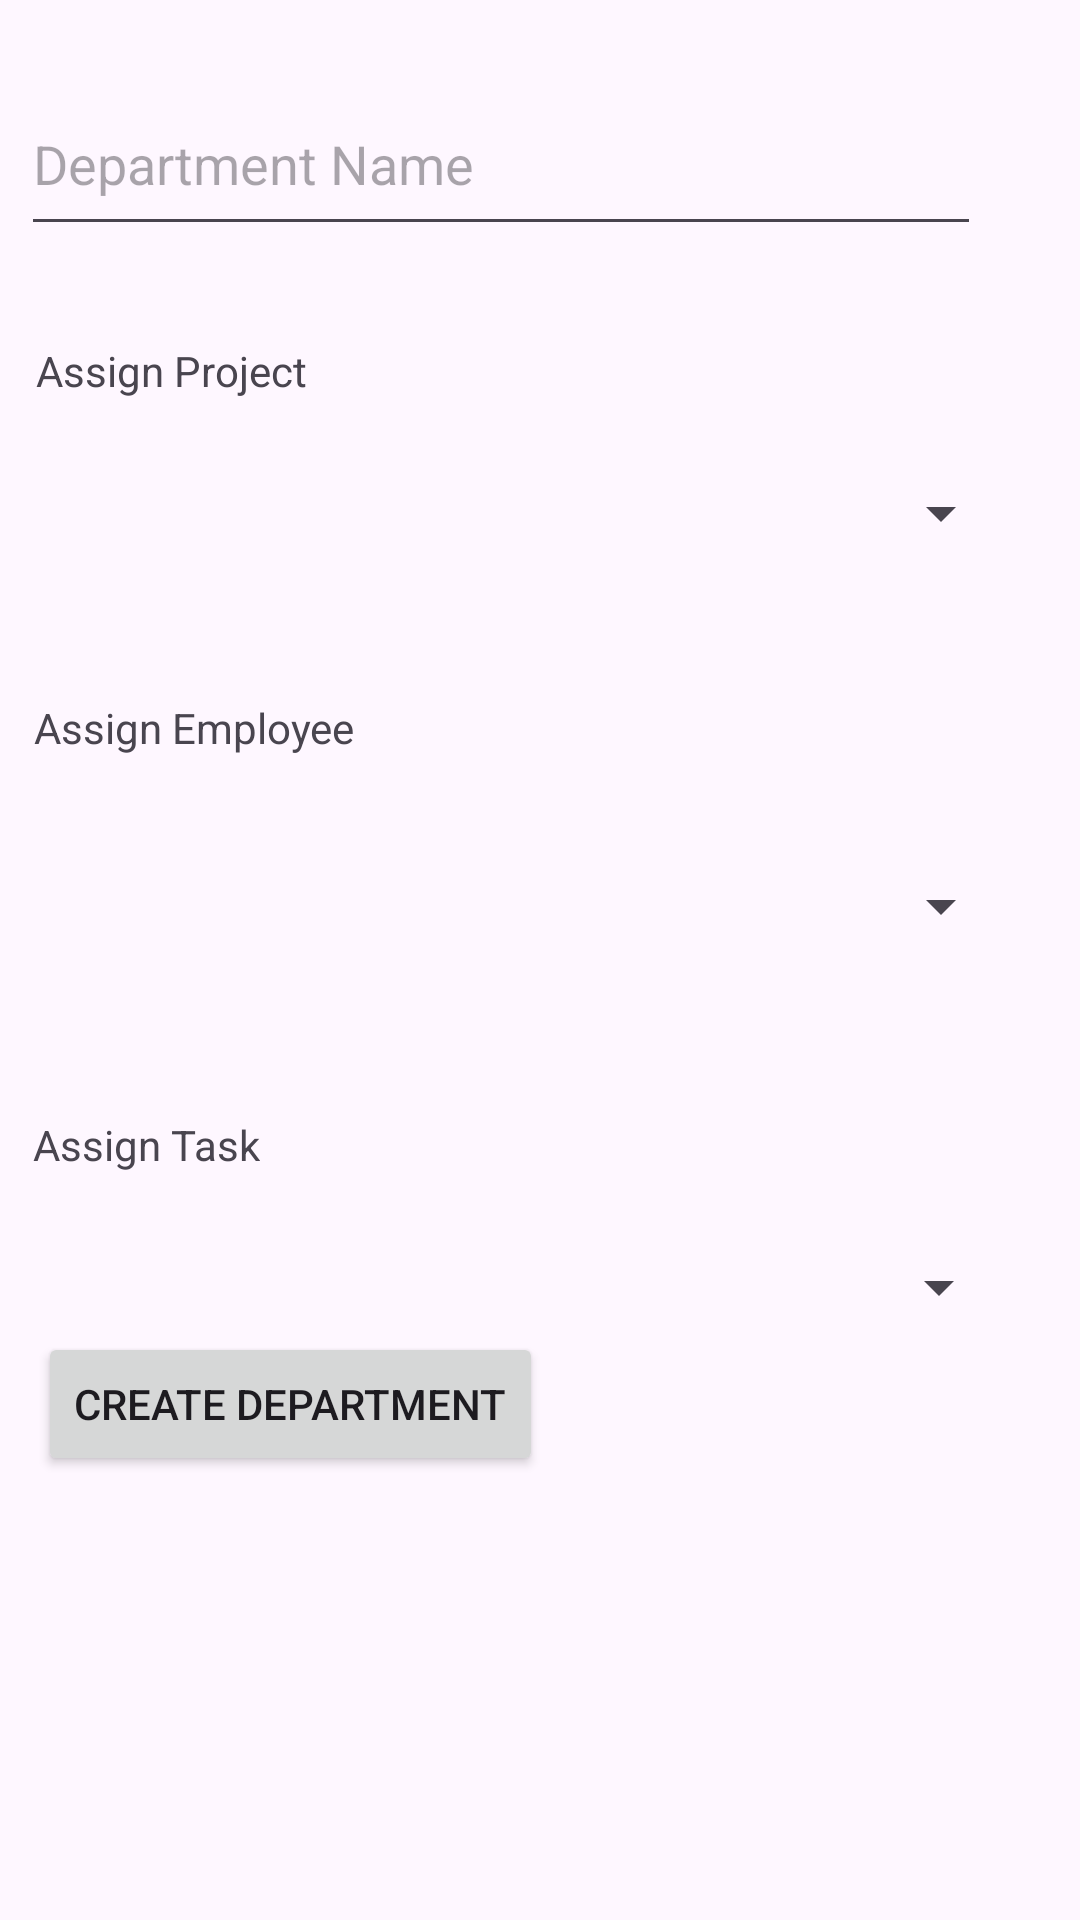

Layout XML and referenced resources for this Android screen:
<!-- AndroidManifest.xml: application theme Theme.EMSAdmin -->
<!-- res/layout/activity_add_department.xml -->
<?xml version="1.0" encoding="utf-8"?>
<androidx.constraintlayout.widget.ConstraintLayout xmlns:android="http://schemas.android.com/apk/res/android"
    xmlns:app="http://schemas.android.com/apk/res-auto"
    xmlns:tools="http://schemas.android.com/tools"
    android:id="@+id/main"
    android:layout_width="match_parent"
    android:layout_height="match_parent"
    tools:context=".AddDepartmentActivity">

    <com.google.android.material.textfield.TextInputEditText
        android:id="@+id/inputEnterDepartmentName"
        android:layout_width="320dp"
        android:layout_height="58dp"
        android:layout_marginTop="24dp"
        android:hint="Department Name"
        app:layout_constraintEnd_toEndOf="parent"
        app:layout_constraintHorizontal_bias="0.175"
        app:layout_constraintStart_toStartOf="parent"
        app:layout_constraintTop_toTopOf="parent" />

    <Button
        android:id="@+id/btnSaveDepartment"
        android:layout_width="wrap_content"
        android:layout_height="wrap_content"
        android:layout_marginBottom="36dp"
        android:text="Create Department"
        app:layout_constraintBottom_toBottomOf="parent"
        app:layout_constraintEnd_toEndOf="parent"
        app:layout_constraintHorizontal_bias="0.066"
        app:layout_constraintStart_toStartOf="parent"
        app:layout_constraintTop_toBottomOf="@+id/spinnerAssignEmployeeToDep2" />

    <TextView
        android:id="@+id/tvAssignProjectToDep2"
        android:layout_width="wrap_content"
        android:layout_height="wrap_content"
        android:layout_marginTop="32dp"
        android:text="Assign Project"
        app:layout_constraintEnd_toEndOf="parent"
        app:layout_constraintHorizontal_bias="0.045"
        app:layout_constraintStart_toStartOf="parent"
        app:layout_constraintTop_toBottomOf="@+id/inputEnterDepartmentName" />

    <TextView
        android:id="@+id/tvAssignEmployeeToDep2"
        android:layout_width="wrap_content"
        android:layout_height="wrap_content"
        android:layout_marginTop="32dp"
        android:text="Assign Employee"
        app:layout_constraintEnd_toEndOf="parent"
        app:layout_constraintHorizontal_bias="0.045"
        app:layout_constraintStart_toStartOf="parent"
        app:layout_constraintTop_toBottomOf="@+id/spinnerAssignProjectToDep2" />

    <Spinner
        android:id="@+id/spinnerAssignProjectToDep2"
        android:layout_width="332dp"
        android:layout_height="60dp"
        android:layout_marginTop="8dp"
        app:layout_constraintEnd_toEndOf="parent"
        app:layout_constraintHorizontal_bias="0.202"
        app:layout_constraintStart_toStartOf="parent"
        app:layout_constraintTop_toBottomOf="@+id/tvAssignProjectToDep2" />

    <Spinner
        android:id="@+id/spinnerAssignEmployeeToDep2"
        android:layout_width="332dp"
        android:layout_height="60dp"
        android:layout_marginTop="20dp"
        app:layout_constraintEnd_toEndOf="parent"
        app:layout_constraintHorizontal_bias="0.202"
        app:layout_constraintStart_toStartOf="parent"
        app:layout_constraintTop_toBottomOf="@+id/tvAssignEmployeeToDep2" />

    <TextView
        android:id="@+id/tvAssignTaskToDep2"
        android:layout_width="wrap_content"
        android:layout_height="wrap_content"
        android:layout_marginTop="40dp"
        android:text="Assign Task"
        app:layout_constraintEnd_toEndOf="parent"
        app:layout_constraintHorizontal_bias="0.039"
        app:layout_constraintStart_toStartOf="parent"
        app:layout_constraintTop_toBottomOf="@+id/spinnerAssignEmployeeToDep2" />

    <Spinner
        android:id="@+id/spinnerAssignTaskToDep2"
        android:layout_width="332dp"
        android:layout_height="60dp"
        android:layout_marginTop="8dp"
        app:layout_constraintEnd_toEndOf="parent"
        app:layout_constraintHorizontal_bias="0.177"
        app:layout_constraintStart_toStartOf="parent"
        app:layout_constraintTop_toBottomOf="@+id/tvAssignTaskToDep2" />

</androidx.constraintlayout.widget.ConstraintLayout>
<!-- resources referenced by this layout -->
<resources>
  <style name="Theme.EMSAdmin" parent="Base.Theme.EMSAdmin" />
  <style name="Base.Theme.EMSAdmin" parent="Theme.Material3.DayNight.NoActionBar">
          
          
      </style>
</resources>
